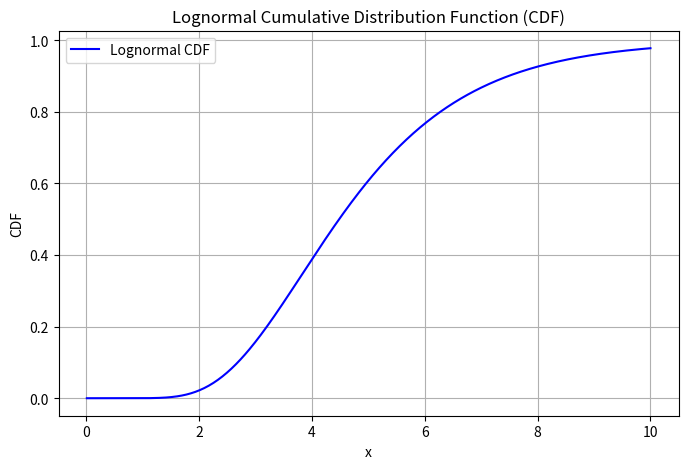

The matplotlib source for this figure:
import numpy as np
import matplotlib.pyplot as plt
from scipy.stats import lognorm

# 定義參數
mu = 1.5
sigma = 0.4

# 計算對數常態分布的尺度和形狀參數
shape = sigma
scale = np.exp(mu)

# 定義 x 範圍
x = np.linspace(0.01, 10, 500)

# 計算累積分布函數 (CDF)
cdf = lognorm.cdf(x, shape, scale=scale)

# 繪製圖形
plt.figure(figsize=(8, 5))
plt.plot(x, cdf, label='Lognormal CDF', color='blue')
plt.title('Lognormal Cumulative Distribution Function (CDF)')
plt.xlabel('x')
plt.ylabel('CDF')
plt.grid(True)
plt.legend()
plt.show()
